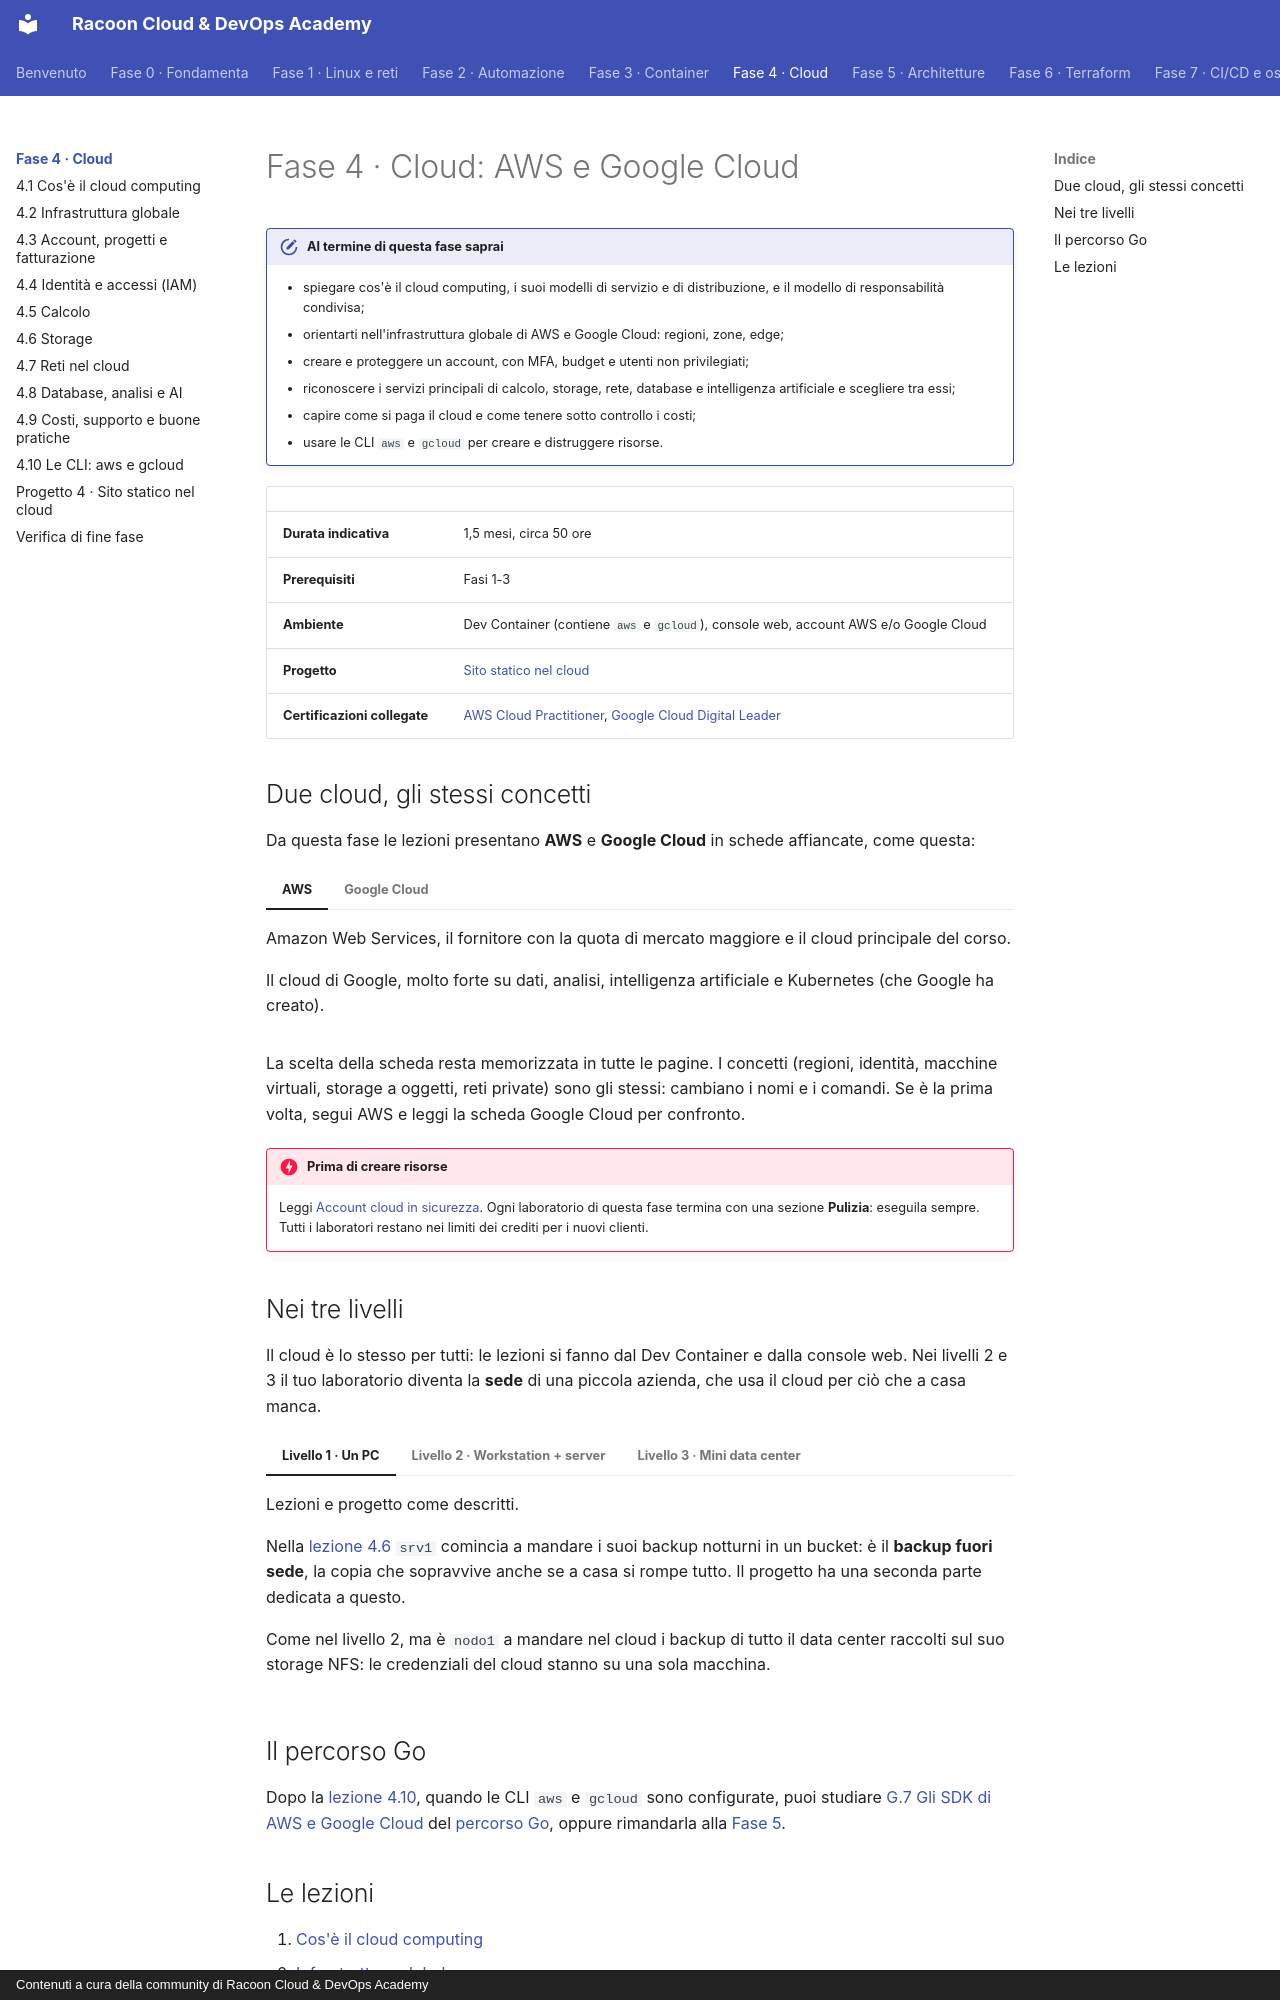

repository: imredracoon/racoon-cloud-devops-academy · page: fase-4/index.html · generator: mkdocs · copyright: Contenuti a cura della community di Racoon Cloud & DevOps Academy

# Fase 4 · Cloud: AWS e Google Cloud

!!! obiettivi "Al termine di questa fase saprai"
    - spiegare cos'è il cloud computing, i suoi modelli di servizio e di distribuzione, e il modello di responsabilità
      condivisa;
    - orientarti nell'infrastruttura globale di AWS e Google Cloud: regioni, zone, edge;
    - creare e proteggere un account, con MFA, budget e utenti non privilegiati;
    - riconoscere i servizi principali di calcolo, storage, rete, database e intelligenza artificiale e scegliere tra
      essi;
    - capire come si paga il cloud e come tenere sotto controllo i costi;
    - usare le CLI `aws` e `gcloud` per creare e distruggere risorse.

| | |
|---|---|
| **Durata indicativa** | 1,5 mesi, circa 50 ore |
| **Prerequisiti** | Fasi 1-3 |
| **Ambiente** | Dev Container (contiene `aws` e `gcloud`), console web, account AWS e/o Google Cloud |
| **Progetto** | [Sito statico nel cloud](progetto.md) |
| **Certificazioni collegate** | [AWS Cloud Practitioner](../appendici/aws-clf/index.md), [Google Cloud Digital Leader](../appendici/gcp-cdl/index.md) |

## Due cloud, gli stessi concetti

Da questa fase le lezioni presentano **AWS** e **Google Cloud** in schede affiancate, come questa:

=== "AWS"

    Amazon Web Services, il fornitore con la quota di mercato maggiore e il cloud principale del corso.

=== "Google Cloud"

    Il cloud di Google, molto forte su dati, analisi, intelligenza artificiale e Kubernetes (che Google ha creato).

La scelta della scheda resta memorizzata in tutte le pagine. I concetti (regioni, identità, macchine virtuali,
storage a oggetti, reti private) sono gli stessi: cambiano i nomi e i comandi. Se è la prima volta, segui AWS e
leggi la scheda Google Cloud per confronto.

!!! danger "Prima di creare risorse"
    Leggi [Account cloud in sicurezza](../ambiente/account-cloud.md). Ogni laboratorio di questa fase termina con una
    sezione **Pulizia**: eseguila sempre. Tutti i laboratori restano nei limiti dei crediti per i nuovi clienti.

## Nei tre livelli

Il cloud è lo stesso per tutti: le lezioni si fanno dal Dev Container e dalla console web. Nei livelli 2 e 3 il
tuo laboratorio diventa la **sede** di una piccola azienda, che usa il cloud per ciò che a casa manca.

=== "Livello 1 · Un PC"

    Lezioni e progetto come descritti.

=== "Livello 2 · Workstation + server"

    Nella [lezione 4.6](06-storage.md#nei-tre-livelli) `srv1` comincia a mandare i suoi backup notturni in un bucket: è il
    **backup fuori sede**, la copia che sopravvive anche se a casa si rompe tutto. Il progetto ha una seconda parte
    dedicata a questo.

=== "Livello 3 · Mini data center"

    Come nel livello 2, ma è `nodo1` a mandare nel cloud i backup di tutto il data center raccolti sul suo
    storage NFS: le credenziali del cloud stanno su una sola macchina.
